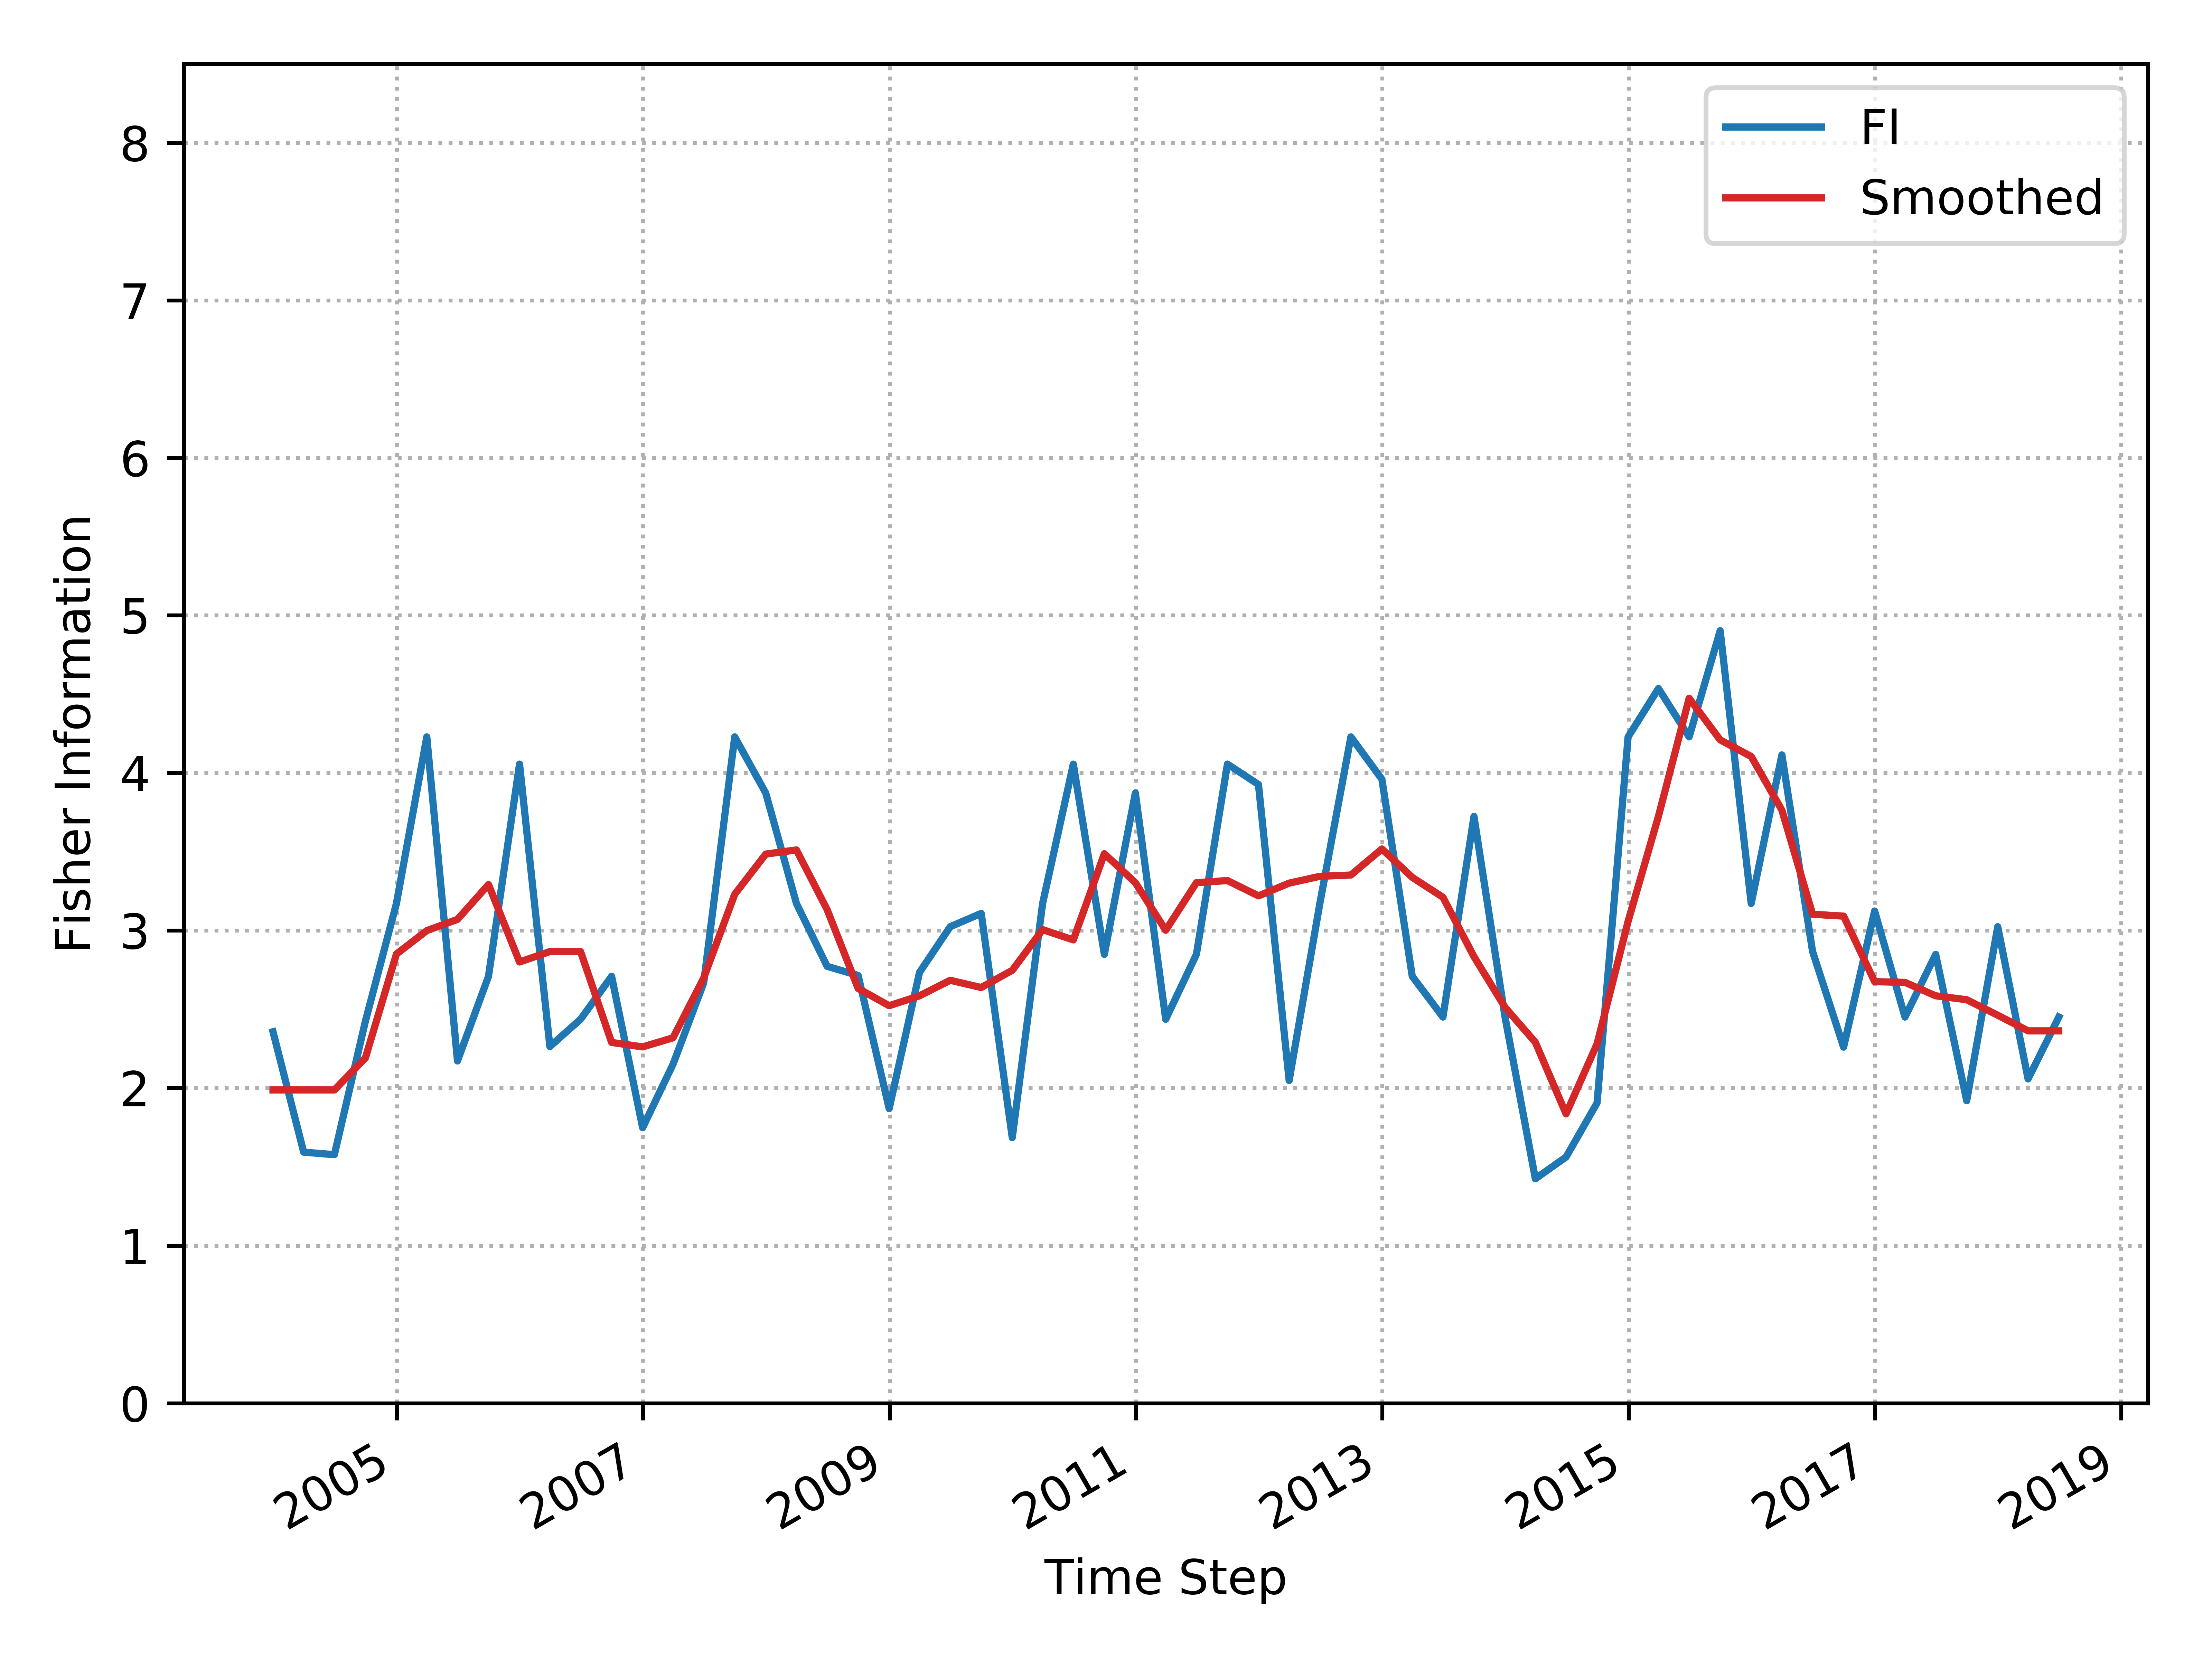

Source data for this figure (header and first rows):
, Time_Step, FI, Smooth_FI
0, 2003-12-31, 2.357, 1.988
1, 2004-03-31, 1.593, 1.988
2, 2004-06-30, 1.577, 1.988
3, 2004-09-30, 2.425, 2.192
4, 2004-12-31, 3.172, 2.851
5, 2005-03-31, 4.229, 2.999
6, 2005-06-30, 2.172, 3.07
7, 2005-09-30, 2.709, 3.291
8, 2005-12-31, 4.056, 2.8
9, 2006-03-31, 2.263, 2.866
10, 2006-06-30, 2.437, 2.866
11, 2006-09-30, 2.709, 2.289
12, 2006-12-31, 1.748, 2.261
13, 2007-03-31, 2.151, 2.319
14, 2007-06-30, 2.667, 2.699
15, 2007-09-30, 4.229, 3.23
16, 2007-12-31, 3.873, 3.485
17, 2008-03-31, 3.172, 3.511
18, 2008-06-30, 2.773, 3.133
19, 2008-09-30, 2.715, 2.632
20, 2008-12-31, 1.869, 2.523
21, 2009-03-31, 2.734, 2.585
22, 2009-06-30, 3.024, 2.684
23, 2009-09-30, 3.109, 2.638
24, 2009-12-31, 1.685, 2.747
25, 2010-03-31, 3.172, 3.005
26, 2010-06-30, 4.056, 2.94
27, 2010-09-30, 2.848, 3.487
28, 2010-12-31, 3.873, 3.303
29, 2011-03-31, 2.437, 3.001
30, 2011-06-30, 2.848, 3.303
31, 2011-09-30, 4.056, 3.317
32, 2011-12-31, 3.927, 3.22
33, 2012-03-31, 2.048, 3.301
34, 2012-06-30, 3.172, 3.344
35, 2012-09-30, 4.229, 3.352
36, 2012-12-31, 3.96, 3.517
37, 2013-03-31, 2.709, 3.337
38, 2013-06-30, 2.451, 3.211
39, 2013-09-30, 3.724, 2.834
40, 2013-12-31, 2.452, 2.513
41, 2014-03-31, 1.424, 2.29
42, 2014-06-30, 1.562, 1.836
43, 2014-09-30, 1.906, 2.28
44, 2014-12-31, 4.229, 3.058
45, 2015-03-31, 4.536, 3.725
46, 2015-06-30, 4.229, 4.474
47, 2015-09-30, 4.903, 4.21
48, 2015-12-31, 3.172, 4.104
49, 2016-03-31, 4.114, 3.764
50, 2016-06-30, 2.867, 3.103
51, 2016-09-30, 2.26, 3.091
52, 2016-12-31, 3.124, 2.675
53, 2017-03-31, 2.451, 2.671
54, 2017-06-30, 2.848, 2.585
55, 2017-09-30, 1.919, 2.561
56, 2017-12-31, 3.024, 2.462
57, 2018-03-31, 2.058, 2.363
58, 2018-06-30, 2.451, 2.363
